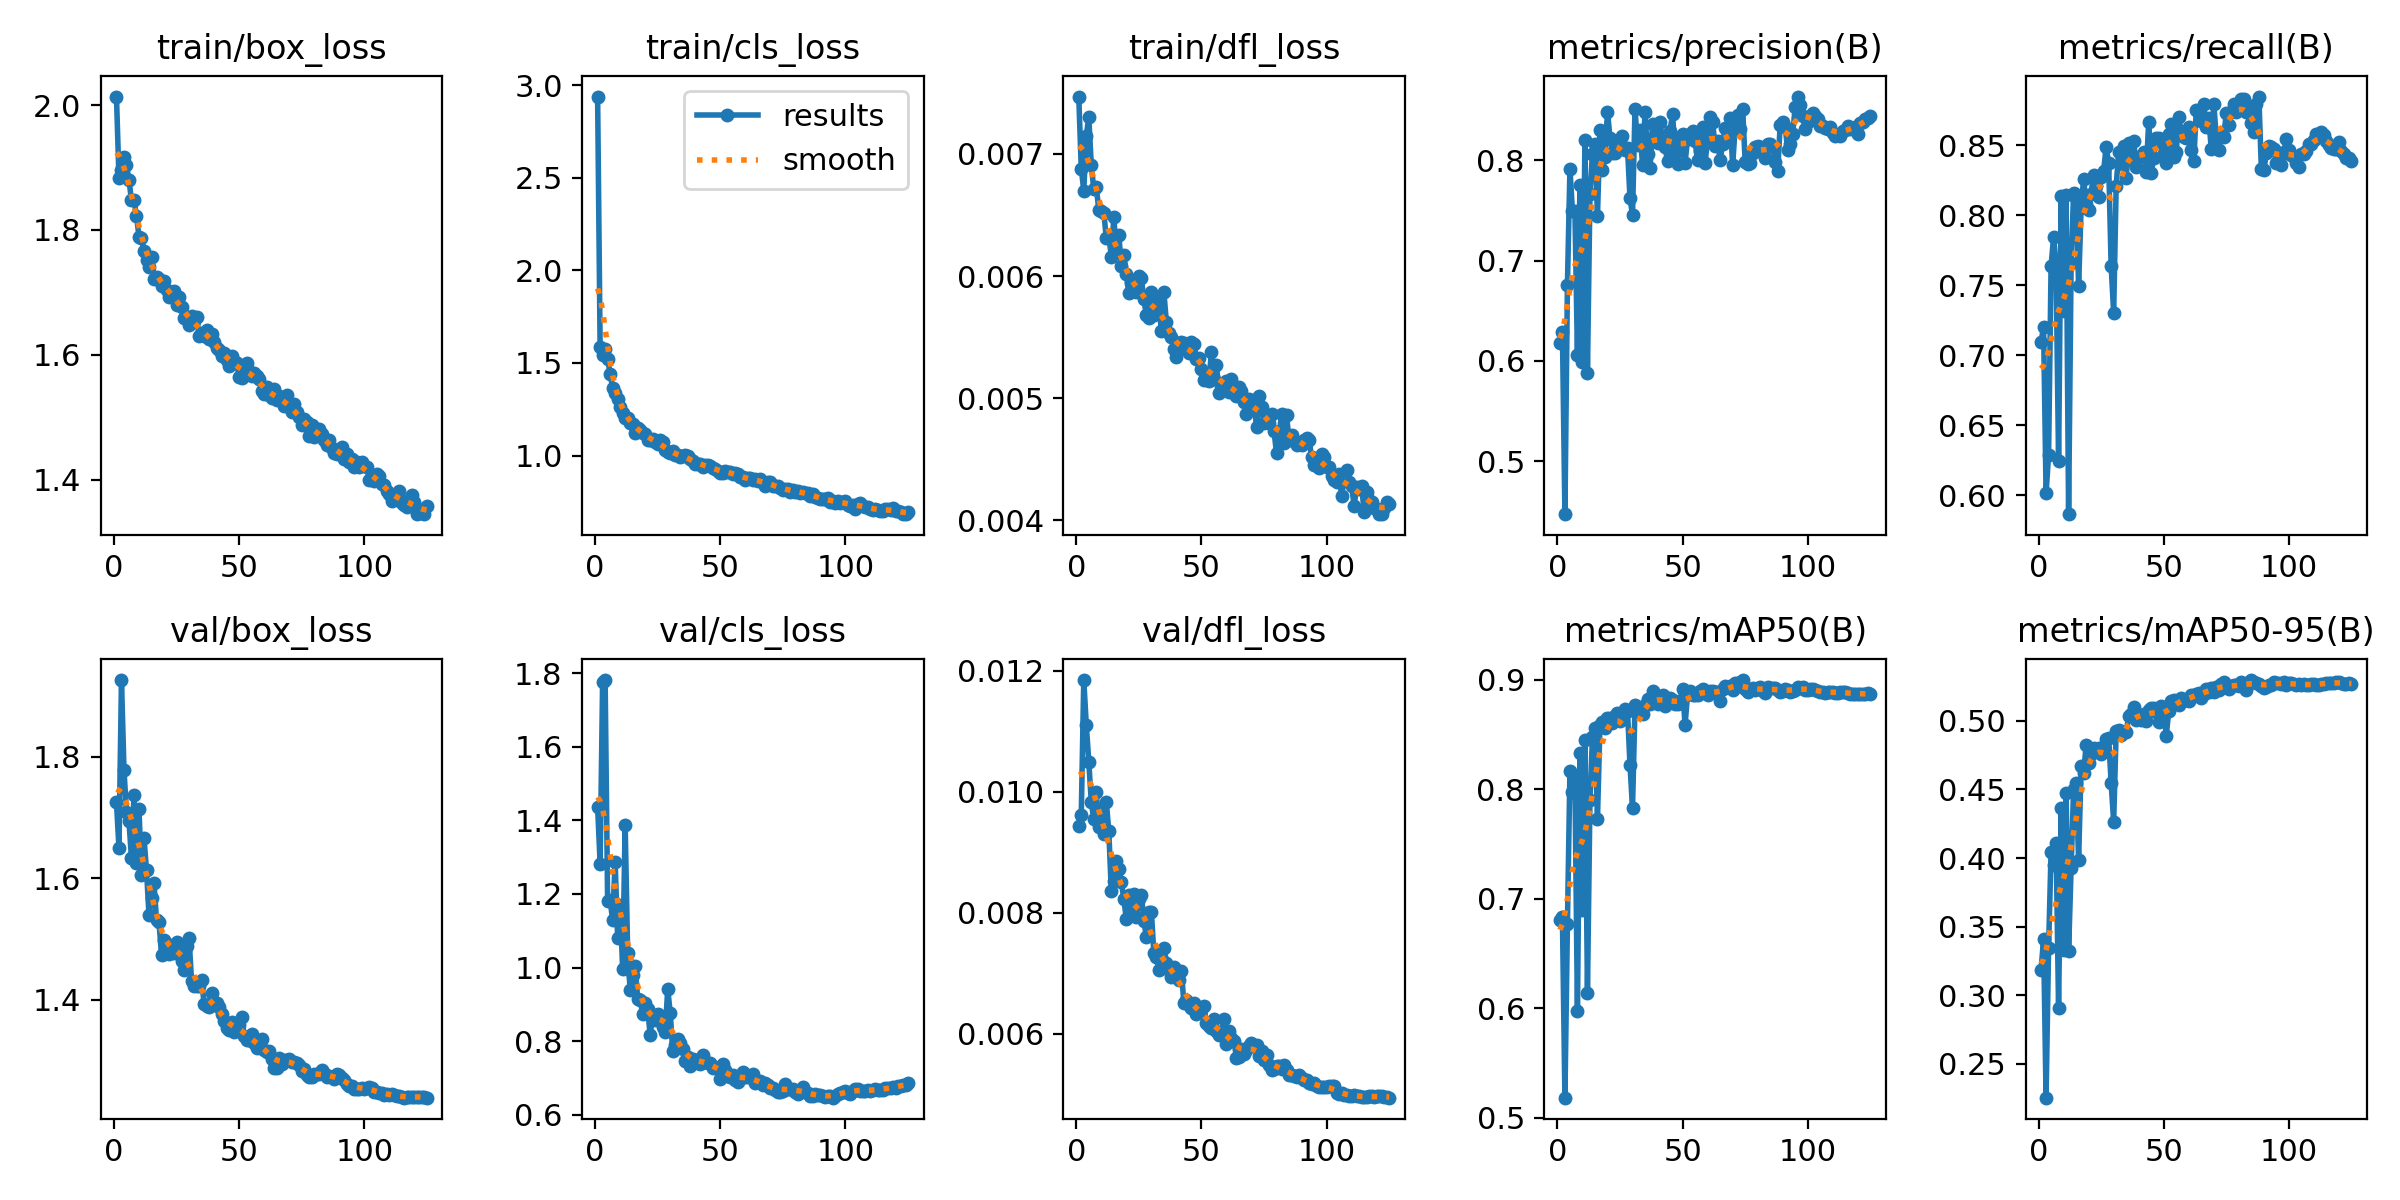

The file beside this chart, header and first rows:
epoch, time, train/box_loss, train/cls_loss, train/dfl_loss, metrics/precision(B), metrics/recall(B), metrics/mAP50(B), metrics/mAP50-95(B), val/box_loss, val/cls_loss, val/dfl_loss, lr/pg0, lr/pg1, lr/pg2, lr/pg3, lr/pg4, lr/pg5, lr/pg6, lr/pg7
1, 250.2, 2.014, 2.939, 0.00747, 0.6176, 0.7096, 0.6802, 0.3186, 1.725, 1.437, 0.00943, 0.009958, 0.003319, 0.009958, 0.003319, 0.009958, 0.003319, 0.009958, 0.003319
2, 467.4, 1.884, 1.587, 0.00688, 0.6289, 0.7201, 0.6834, 0.3409, 1.65, 1.283, 0.00962, 0.01996, 0.006652, 0.01996, 0.006652, 0.01996, 0.006652, 0.01996, 0.006652
3, 668.1, 1.896, 1.541, 0.0067, 0.4474, 0.6012, 0.5183, 0.2255, 1.926, 1.777, 0.01185, 0.02994, 0.009982, 0.02994, 0.009982, 0.02994, 0.009982, 0.02994, 0.009982
4, 868.5, 1.917, 1.578, 0.00715, 0.676, 0.6287, 0.6773, 0.3344, 1.779, 1.781, 0.01111, 0.02997, 0.00999, 0.02997, 0.00999, 0.02997, 0.00999, 0.02997, 0.00999
5, 1069, 1.904, 1.523, 0.0073, 0.7914, 0.7637, 0.8167, 0.4047, 1.708, 1.18, 0.0105, 0.02995, 0.009983, 0.02995, 0.009983, 0.02995, 0.009983, 0.02995, 0.009983
6, 1270, 1.88, 1.441, 0.00691, 0.7494, 0.7844, 0.7977, 0.3952, 1.694, 1.182, 0.00984, 0.02992, 0.009973, 0.02992, 0.009973, 0.02992, 0.009973, 0.02992, 0.009973
7, 1470, 1.848, 1.366, 0.00671, 0.7493, 0.7624, 0.8078, 0.4106, 1.633, 1.129, 0.00955, 0.02988, 0.009961, 0.02988, 0.009961, 0.02988, 0.009961, 0.02988, 0.009961
8, 1670, 1.849, 1.339, 0.00673, 0.6064, 0.6242, 0.597, 0.2906, 1.737, 1.287, 0.01, 0.02984, 0.009947, 0.02984, 0.009947, 0.02984, 0.009947, 0.02984, 0.009947
9, 1870, 1.823, 1.306, 0.00654, 0.7753, 0.8136, 0.8329, 0.4361, 1.626, 1.081, 0.00942, 0.02979, 0.009931, 0.02979, 0.009931, 0.02979, 0.009931, 0.02979, 0.009931
10, 2071, 1.789, 1.264, 0.00653, 0.5991, 0.7318, 0.6897, 0.3332, 1.713, 1.17, 0.00972, 0.02974, 0.009912, 0.02974, 0.009912, 0.02974, 0.009912, 0.02974, 0.009912
11, 2272, 1.788, 1.229, 0.00652, 0.8201, 0.8148, 0.8452, 0.4472, 1.606, 0.9961, 0.00931, 0.02968, 0.009892, 0.02968, 0.009892, 0.02968, 0.009892, 0.02968, 0.009892
12, 2472, 1.767, 1.201, 0.00631, 0.5884, 0.5863, 0.6136, 0.332, 1.666, 1.387, 0.00983, 0.02961, 0.009869, 0.02961, 0.009869, 0.02961, 0.009869, 0.02961, 0.009869
13, 2673, 1.753, 1.201, 0.00633, 0.766, 0.7657, 0.7904, 0.393, 1.613, 1.04, 0.00935, 0.02953, 0.009844, 0.02953, 0.009844, 0.02953, 0.009844, 0.02953, 0.009844
14, 2873, 1.741, 1.176, 0.00616, 0.8065, 0.8161, 0.8472, 0.4501, 1.54, 0.9393, 0.00836, 0.02945, 0.009818, 0.02945, 0.009818, 0.02945, 0.009818, 0.02945, 0.009818
15, 3071, 1.757, 1.169, 0.00648, 0.8157, 0.8122, 0.8558, 0.4545, 1.567, 0.9805, 0.00852, 0.02937, 0.009789, 0.02937, 0.009789, 0.02937, 0.009789, 0.02937, 0.009789
16, 3272, 1.722, 1.124, 0.0062, 0.7441, 0.7496, 0.7731, 0.3989, 1.592, 1.005, 0.00886, 0.02927, 0.009758, 0.02927, 0.009758, 0.02927, 0.009758, 0.02927, 0.009758
17, 3475, 1.725, 1.15, 0.00634, 0.8301, 0.8053, 0.8584, 0.467, 1.531, 0.9149, 0.00872, 0.02917, 0.009725, 0.02917, 0.009725, 0.02917, 0.009725, 0.02917, 0.009725
18, 3680, 1.722, 1.139, 0.00608, 0.7905, 0.8261, 0.861, 0.4618, 1.528, 0.9124, 0.00851, 0.02907, 0.00969, 0.02907, 0.00969, 0.02907, 0.00969, 0.02907, 0.00969
19, 3886, 1.71, 1.121, 0.00617, 0.8035, 0.8081, 0.8554, 0.4822, 1.474, 0.8731, 0.00823, 0.02896, 0.009652, 0.02896, 0.009652, 0.02896, 0.009652, 0.02896, 0.009652
20, 4092, 1.718, 1.116, 0.00602, 0.8482, 0.8035, 0.8651, 0.4693, 1.499, 0.9034, 0.00789, 0.02884, 0.009613, 0.02884, 0.009613, 0.02884, 0.009613, 0.02884, 0.009613
21, 4298, 1.703, 1.082, 0.00586, 0.8222, 0.8152, 0.8645, 0.476, 1.484, 0.8863, 0.0083, 0.02872, 0.009572, 0.02872, 0.009572, 0.02872, 0.009572, 0.02872, 0.009572
22, 4504, 1.693, 1.086, 0.00594, 0.8075, 0.8291, 0.8605, 0.4803, 1.476, 0.8169, 0.00801, 0.02859, 0.009529, 0.02859, 0.009529, 0.02859, 0.009529, 0.02859, 0.009529
23, 4710, 1.699, 1.091, 0.0059, 0.8068, 0.8212, 0.8668, 0.479, 1.49, 0.872, 0.00831, 0.02845, 0.009484, 0.02845, 0.009484, 0.02845, 0.009484, 0.02845, 0.009484
24, 4916, 1.703, 1.072, 0.00587, 0.8168, 0.8129, 0.8695, 0.4804, 1.477, 0.8584, 0.00793, 0.02831, 0.009437, 0.02831, 0.009437, 0.02831, 0.009437, 0.02831, 0.009437
25, 5122, 1.68, 1.062, 0.006, 0.8166, 0.8277, 0.8618, 0.4757, 1.495, 0.8741, 0.00823, 0.02816, 0.009388, 0.02816, 0.009388, 0.02816, 0.009388, 0.02816, 0.009388
26, 5328, 1.693, 1.085, 0.00598, 0.8243, 0.8319, 0.8641, 0.4791, 1.487, 0.8619, 0.0083, 0.02801, 0.009337, 0.02801, 0.009337, 0.02801, 0.009337, 0.02801, 0.009337
27, 5534, 1.677, 1.075, 0.00581, 0.8099, 0.849, 0.8731, 0.4865, 1.464, 0.8385, 0.00787, 0.02785, 0.009284, 0.02785, 0.009284, 0.02785, 0.009284, 0.02785, 0.009284
28, 5740, 1.659, 1.031, 0.00568, 0.8117, 0.8374, 0.8713, 0.4877, 1.449, 0.8236, 0.0076, 0.02769, 0.009229, 0.02769, 0.009229, 0.02769, 0.009229, 0.02769, 0.009229
29, 5946, 1.661, 1.018, 0.00566, 0.762, 0.7636, 0.8218, 0.4545, 1.489, 0.9415, 0.00802, 0.02752, 0.009173, 0.02752, 0.009173, 0.02752, 0.009173, 0.02752, 0.009173
30, 6152, 1.648, 1.013, 0.00587, 0.7453, 0.7304, 0.7828, 0.4266, 1.501, 0.8778, 0.00802, 0.02734, 0.009115, 0.02734, 0.009115, 0.02734, 0.009115, 0.02734, 0.009115
31, 6358, 1.662, 1.022, 0.00568, 0.8512, 0.8209, 0.8765, 0.4925, 1.431, 0.7732, 0.00733, 0.02716, 0.009055, 0.02716, 0.009055, 0.02716, 0.009055, 0.02716, 0.009055
32, 6565, 1.654, 1.002, 0.0058, 0.8149, 0.8455, 0.8728, 0.4932, 1.423, 0.7896, 0.00726, 0.02698, 0.008993, 0.02698, 0.008993, 0.02698, 0.008993, 0.02698, 0.008993
33, 6769, 1.661, 1.004, 0.00577, 0.8299, 0.8369, 0.8706, 0.4899, 1.424, 0.8061, 0.00705, 0.02679, 0.008929, 0.02679, 0.008929, 0.02679, 0.008929, 0.02679, 0.008929
34, 6973, 1.63, 0.993, 0.00555, 0.7954, 0.8496, 0.8686, 0.492, 1.423, 0.7963, 0.00726, 0.02659, 0.008864, 0.02659, 0.008864, 0.02659, 0.008864, 0.02659, 0.008864
35, 7179, 1.636, 0.9954, 0.00587, 0.8477, 0.8266, 0.8768, 0.4916, 1.433, 0.7794, 0.00741, 0.02639, 0.008797, 0.02639, 0.008797, 0.02639, 0.008797, 0.02639, 0.008797
36, 7385, 1.631, 1.003, 0.00562, 0.8061, 0.852, 0.8826, 0.5037, 1.394, 0.7471, 0.00717, 0.02619, 0.008729, 0.02619, 0.008729, 0.02619, 0.008729, 0.02619, 0.008729
37, 7591, 1.64, 0.9958, 0.00553, 0.7919, 0.8399, 0.8774, 0.5047, 1.391, 0.7562, 0.00705, 0.02598, 0.008658, 0.02598, 0.008658, 0.02598, 0.008658, 0.02598, 0.008658
38, 7798, 1.626, 0.9836, 0.0055, 0.8361, 0.8533, 0.8896, 0.5101, 1.388, 0.7335, 0.00694, 0.02576, 0.008587, 0.02576, 0.008587, 0.02576, 0.008587, 0.02576, 0.008587
39, 8004, 1.633, 0.9725, 0.0054, 0.8238, 0.8349, 0.8843, 0.5006, 1.412, 0.7516, 0.0071, 0.02554, 0.008513, 0.02554, 0.008513, 0.02554, 0.008513, 0.02554, 0.008513
40, 8211, 1.621, 0.9553, 0.00534, 0.8175, 0.8421, 0.8774, 0.5046, 1.393, 0.7481, 0.00693, 0.02532, 0.008439, 0.02532, 0.008439, 0.02532, 0.008439, 0.02532, 0.008439
41, 8417, 1.611, 0.9525, 0.0054, 0.8375, 0.8425, 0.8821, 0.5003, 1.396, 0.7416, 0.00689, 0.02509, 0.008362, 0.02509, 0.008362, 0.02509, 0.008362, 0.02509, 0.008362
42, 8623, 1.609, 0.9523, 0.00546, 0.8195, 0.8452, 0.8863, 0.5046, 1.388, 0.7387, 0.00703, 0.02485, 0.008284, 0.02485, 0.008284, 0.02485, 0.008284, 0.02485, 0.008284
43, 8829, 1.599, 0.9368, 0.00545, 0.8127, 0.8312, 0.8757, 0.5001, 1.376, 0.7625, 0.00651, 0.02462, 0.008205, 0.02462, 0.008205, 0.02462, 0.008205, 0.02462, 0.008205
44, 9035, 1.604, 0.9495, 0.00541, 0.7989, 0.8667, 0.8801, 0.508, 1.365, 0.7426, 0.00656, 0.02437, 0.008125, 0.02437, 0.008125, 0.02437, 0.008125, 0.02437, 0.008125
45, 9241, 1.593, 0.948, 0.00537, 0.8289, 0.83, 0.883, 0.5094, 1.354, 0.7416, 0.00648, 0.02413, 0.008043, 0.02413, 0.008043, 0.02413, 0.008043, 0.02413, 0.008043
46, 9447, 1.582, 0.9446, 0.00546, 0.8463, 0.8413, 0.8809, 0.5091, 1.35, 0.7403, 0.00643, 0.02388, 0.00796, 0.02388, 0.00796, 0.02388, 0.00796, 0.02388, 0.00796
47, 9654, 1.598, 0.9346, 0.00544, 0.8059, 0.8556, 0.878, 0.5063, 1.363, 0.7263, 0.00651, 0.02363, 0.007875, 0.02363, 0.007875, 0.02363, 0.007875, 0.02363, 0.007875
48, 9860, 1.59, 0.9271, 0.00532, 0.796, 0.8554, 0.878, 0.4995, 1.347, 0.7311, 0.00632, 0.02337, 0.007789, 0.02337, 0.007789, 0.02337, 0.007789, 0.02337, 0.007789
49, 10065, 1.588, 0.9172, 0.00533, 0.8225, 0.8525, 0.8805, 0.5107, 1.354, 0.7269, 0.00643, 0.02311, 0.007702, 0.02311, 0.007702, 0.02311, 0.007702, 0.02311, 0.007702
50, 10271, 1.565, 0.9064, 0.00524, 0.8259, 0.8446, 0.8913, 0.5085, 1.359, 0.6985, 0.00639, 0.02284, 0.007614, 0.02284, 0.007614, 0.02284, 0.007614, 0.02284, 0.007614
51, 10476, 1.563, 0.9038, 0.00515, 0.7976, 0.8377, 0.8587, 0.4892, 1.371, 0.7391, 0.00645, 0.02258, 0.007525, 0.02258, 0.007525, 0.02258, 0.007525, 0.02258, 0.007525
52, 10681, 1.576, 0.9183, 0.00519, 0.821, 0.8583, 0.8868, 0.507, 1.341, 0.722, 0.00617, 0.0223, 0.007435, 0.0223, 0.007435, 0.0223, 0.007435, 0.0223, 0.007435
53, 10887, 1.586, 0.9125, 0.00514, 0.8259, 0.8655, 0.8897, 0.5145, 1.334, 0.7062, 0.00612, 0.02203, 0.007343, 0.02203, 0.007343, 0.02203, 0.007343, 0.02203, 0.007343
54, 11093, 1.574, 0.9119, 0.00538, 0.8288, 0.842, 0.8862, 0.5152, 1.334, 0.7025, 0.0061, 0.02175, 0.007251, 0.02175, 0.007251, 0.02175, 0.007251, 0.02175, 0.007251
55, 11300, 1.566, 0.8985, 0.00516, 0.8188, 0.8455, 0.8854, 0.5143, 1.343, 0.708, 0.00624, 0.02147, 0.007158, 0.02147, 0.007158, 0.02147, 0.007158, 0.02147, 0.007158
56, 11506, 1.571, 0.9075, 0.00527, 0.7999, 0.8704, 0.8858, 0.5115, 1.329, 0.6943, 0.00605, 0.02119, 0.007063, 0.02119, 0.007063, 0.02119, 0.007063, 0.02119, 0.007063
57, 11712, 1.567, 0.8986, 0.00504, 0.8095, 0.8593, 0.8896, 0.5163, 1.321, 0.6895, 0.00598, 0.0209, 0.006968, 0.0209, 0.006968, 0.0209, 0.006968, 0.0209, 0.006968
58, 11919, 1.561, 0.8847, 0.0051, 0.8329, 0.856, 0.8912, 0.5152, 1.328, 0.6961, 0.00599, 0.02062, 0.006872, 0.02062, 0.006872, 0.02062, 0.006872, 0.02062, 0.006872
59, 12126, 1.542, 0.8818, 0.00512, 0.7974, 0.8553, 0.8882, 0.515, 1.336, 0.715, 0.00625, 0.02033, 0.006775, 0.02033, 0.006775, 0.02033, 0.006775, 0.02033, 0.006775
60, 12332, 1.537, 0.8676, 0.00514, 0.8211, 0.8629, 0.8857, 0.5142, 1.318, 0.7018, 0.00582, 0.02003, 0.006678, 0.02003, 0.006678, 0.02003, 0.006678, 0.02003, 0.006678
... 65 more rows
